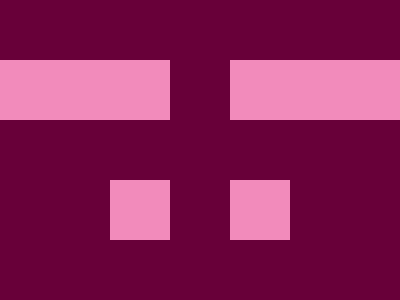

Reproduce this picture with HTML and CSS.

<body bgcolor=680039>
<p a>
<p b>
<style>
p{
    height:60;
    background:#F28BBB
}
[a]{
    margin:60 -38;
    width:200;
    box-shadow:260px 0#F28BBB
}
[b]{
    width:60;
    margin:0 102;
    box-shadow:120px 0#F28BBB
}